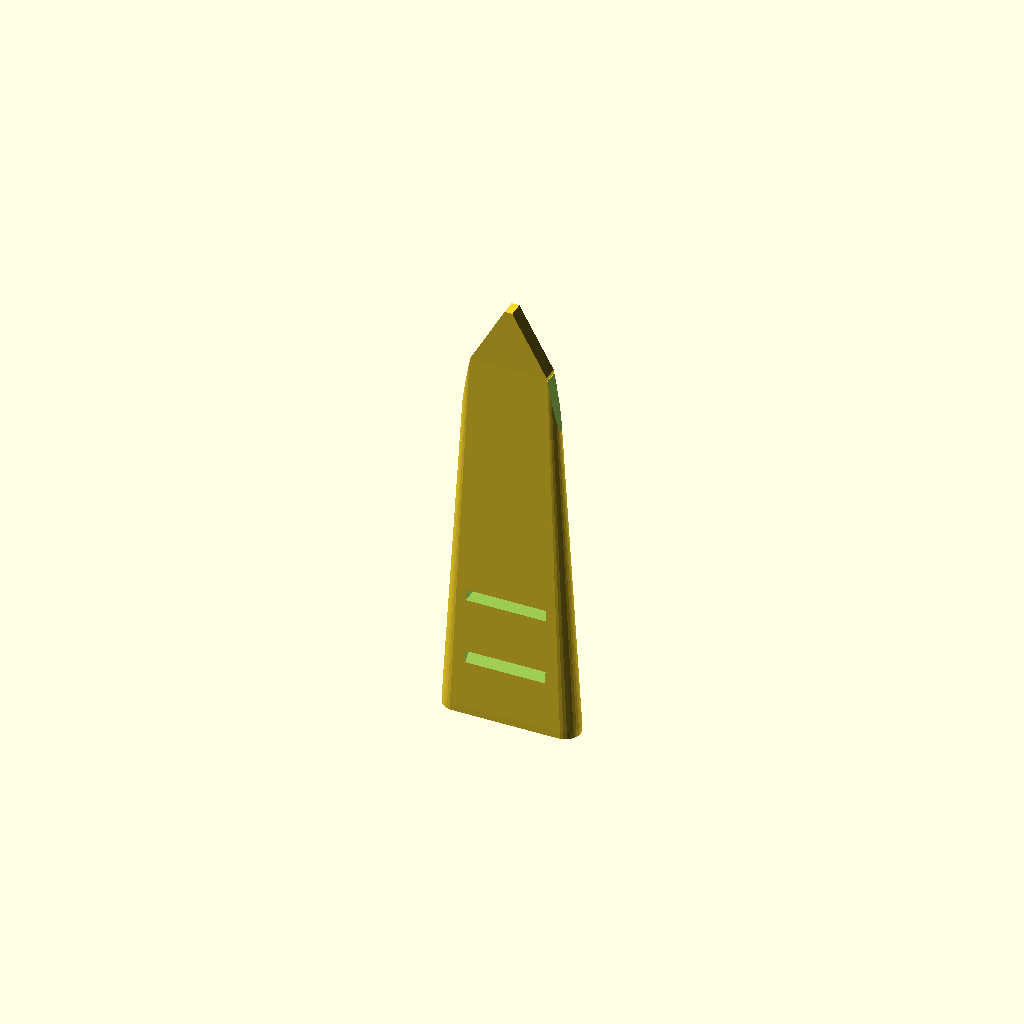
Cell 1: the model at its default parameters.
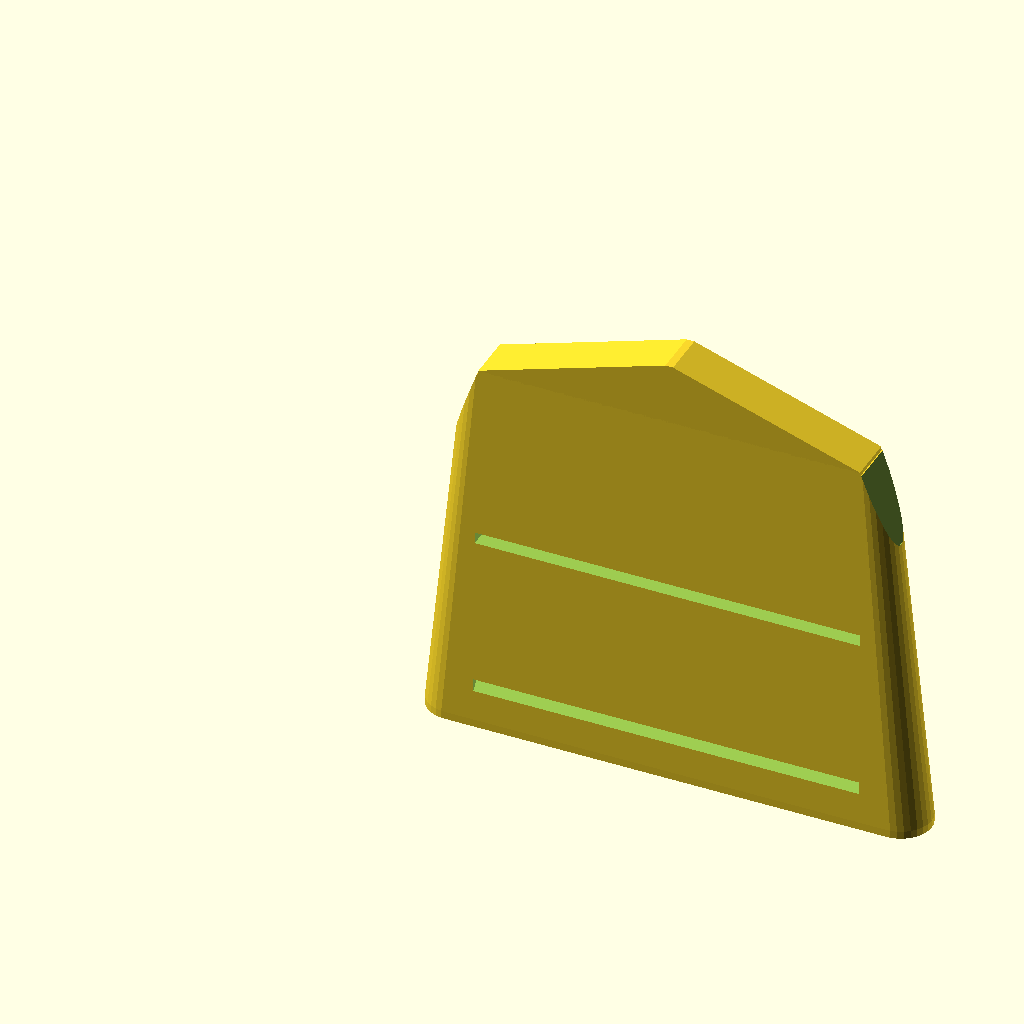
Cell 2: nauhanleveys = 50 (everything else at default).
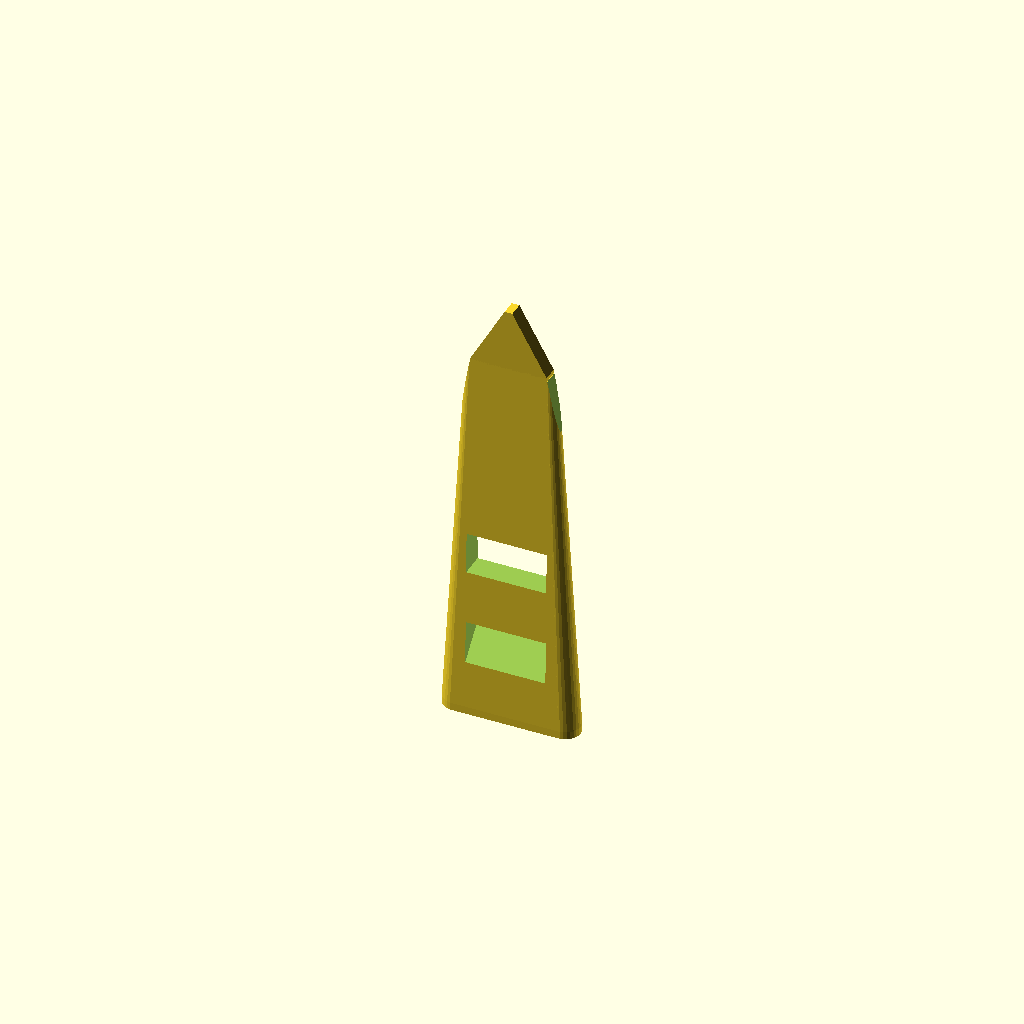
Cell 3: nauhanpaksuus = 5 (everything else at default).
All cells are drawn from one camera (rotation 55°, 0°, 25°, orthographic, colour scheme Cornfield), so only the parameter changes between them.
OpenSCAD source file inputs/thingiverse/files/thing-2476605/files/parametrinen-kuminauhanpujotin2.scad:
// band width[mm]
nauhanleveys = 10; // [1:1:50]
// band thickness[mm] 
nauhanpaksuus = 1; // [0.2:0.1:5]

module takareika(){
hull(){
translate([1.25+nauhanleveys/20,-5,4])  
cube([nauhanleveys+0.5,0.1,nauhanpaksuus+0.5,]);
translate([1.25+nauhanleveys/20,4,14])  
cube([nauhanleveys+0.5,0.1,nauhanpaksuus+0.5,]);
}}

module etureika(){
hull(){
translate([1.25+nauhanleveys/20,-5,12.75+nauhanpaksuus+nauhanleveys/4])  
cube([nauhanleveys+0.5,1,nauhanpaksuus+0.5]);
translate([1.25+nauhanleveys/20,4,12.75+nauhanpaksuus+nauhanleveys/4])  
cube([nauhanleveys+0.5,1,nauhanpaksuus+0.5]);
}}


$fn = 30;

difference(){
hull(){  // vasen reuna
translate([0,0,0.5])
cylinder(h=1, r=1.5+nauhanleveys/20, center=true);
translate([1.5+nauhanleveys/20,0,50])
cylinder(h=1, r=0.5+nauhanleveys/20, center=true);
}
// viiste
hull(){
translate([0,-5,51])
cube([1.5+nauhanleveys/20,10,1]);
translate([-10,-5,40])
cube([10,10,1]);
}
etureika();
takareika();
}

difference(){
hull(){ // oikea reuna
translate([nauhanleveys+3+nauhanleveys/10,0,0.5])
cylinder(h=1, r=1.5+nauhanleveys/20, center=true);
translate([nauhanleveys+1.5+nauhanleveys/20,0,50])
cylinder(h=1, r=0.5+nauhanleveys/20, center=true);
}
//viiste
hull(){
translate([1.5+nauhanleveys+nauhanleveys/20,-5,51])
cube([10,10,1]);
translate([3+nauhanleveys+nauhanleveys/10,-5,40])
cube([10,10,1]);
}
etureika();
takareika();
}


difference(){
hull(){ // keskipötkylä
translate([0,-1.5-nauhanleveys/20,0])
cube([nauhanleveys+3+nauhanleveys/10,3+nauhanleveys/10,1]);

translate([1.5+nauhanleveys/20,-0.5-nauhanleveys/20,50])
cube([nauhanleveys,1+nauhanleveys/10,1]);
}

etureika();
takareika();
}

// kärki:

hull(){
translate([1.5+nauhanleveys/20,-0.5-nauhanleveys/20,50])
cube([nauhanleveys,1+nauhanleveys/10,1]);

translate([1+nauhanleveys/2+nauhanleveys/20,-0.5-nauhanleveys/20,58])
cube([1,1+nauhanleveys/10,1]);
}
Customizer parameters (derived from the source; name, type, default, range or options):
nauhanleveys: number, default 10, range 1 to 50, step 1
nauhanpaksuus: number, default 1, range 0.2 to 5, step 0.1
